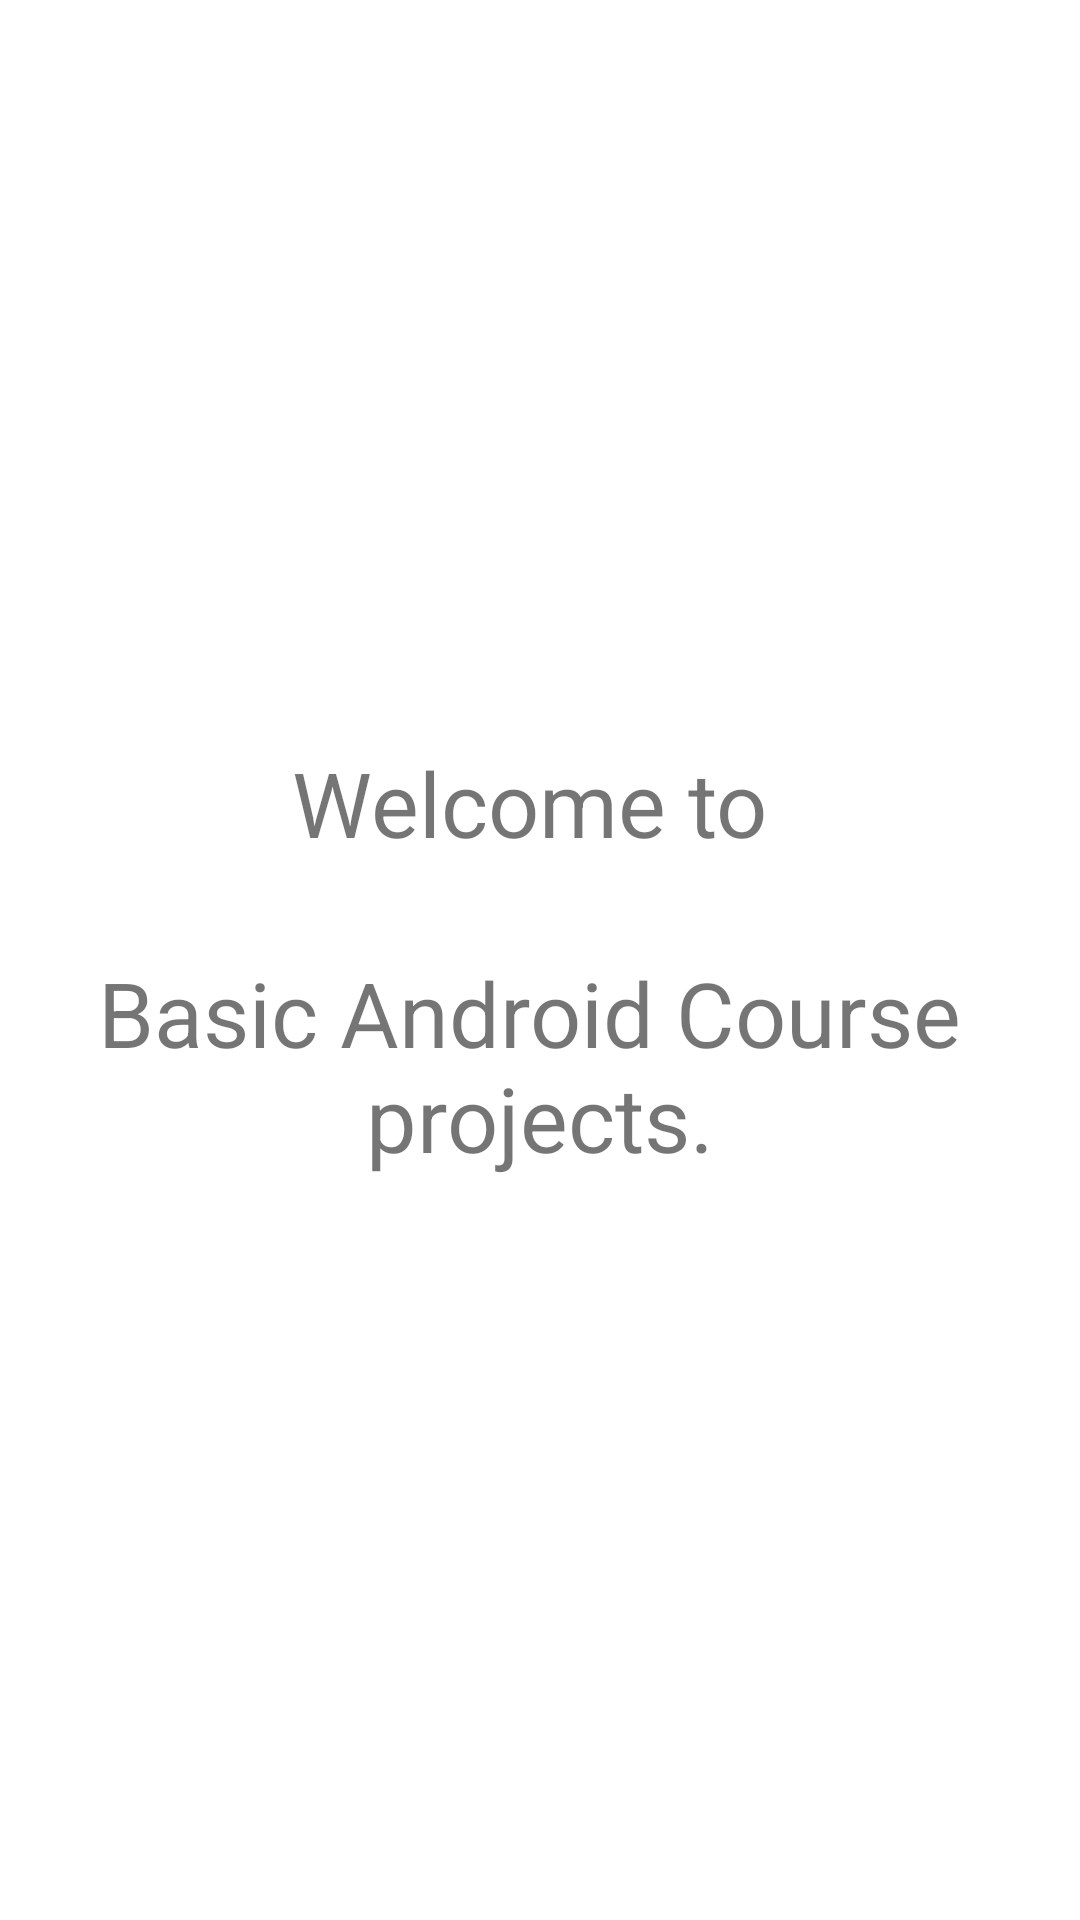

Android layout source for this screen:
<!-- AndroidManifest.xml: application theme AppTheme -->
<!-- res/layout/welcome_fragment.xml -->
<?xml version="1.0" encoding="utf-8"?>
<RelativeLayout xmlns:android="http://schemas.android.com/apk/res/android"
    android:layout_width="match_parent"
    android:layout_height="match_parent">

    <TextView
        android:id="@+id/welcome"
        android:layout_width="match_parent"
        android:layout_height="wrap_content"
        android:layout_centerVertical="true"
        android:gravity="center_horizontal"
        android:text="@string/welcome.message"
        android:textSize="30sp" />
</RelativeLayout>
<!-- resources referenced by this layout -->
<resources>
  <string name="welcome.message">Welcome to \n\nBasic Android Course \nprojects.</string>
</resources>
